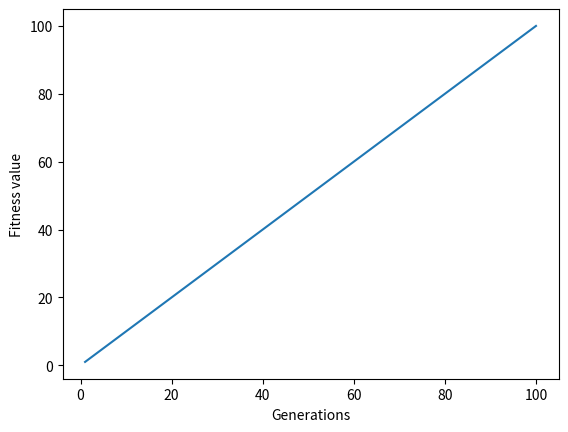

The matplotlib source for this figure:
import matplotlib.pyplot as plt

x_axis =  list(range(1,101))
my_list = [1, 2, 3, 4, 5, 6, 7, 8, 9, 10, 11, 12, 13, 14, 15, 16, 17, 18, 19, 20, 21, 22, 23, 24, 25, 26, 27, 28, 29, 30, 31, 32, 33, 34, 35, 36, 37, 38, 39, 40, 41, 42, 43, 44, 45, 46, 47, 48, 49, 50, 51, 52, 53, 54, 55, 56, 57, 58, 59, 60, 61, 62, 63, 64, 65, 66, 67, 68, 69, 70, 71, 72, 73, 74, 75, 76, 77, 78, 79, 80, 81, 82, 83, 84, 85, 86, 87, 88, 89, 90, 91, 92, 93, 94, 95, 96, 97, 98, 99, 100, ]
with open('your_file.txt', 'w') as f:
	f.write("[")
	for item in x_axis:
		f.write("%s, " % item)
	f.write("]\n\n")
	f.write("[")
	for item in my_list:
		f.write("%s, " % item)
	f.write("]")

plt.plot(x_axis, my_list)
plt.xlabel("Generations")
plt.ylabel("Fitness value")
plt.savefig("results_plot")
